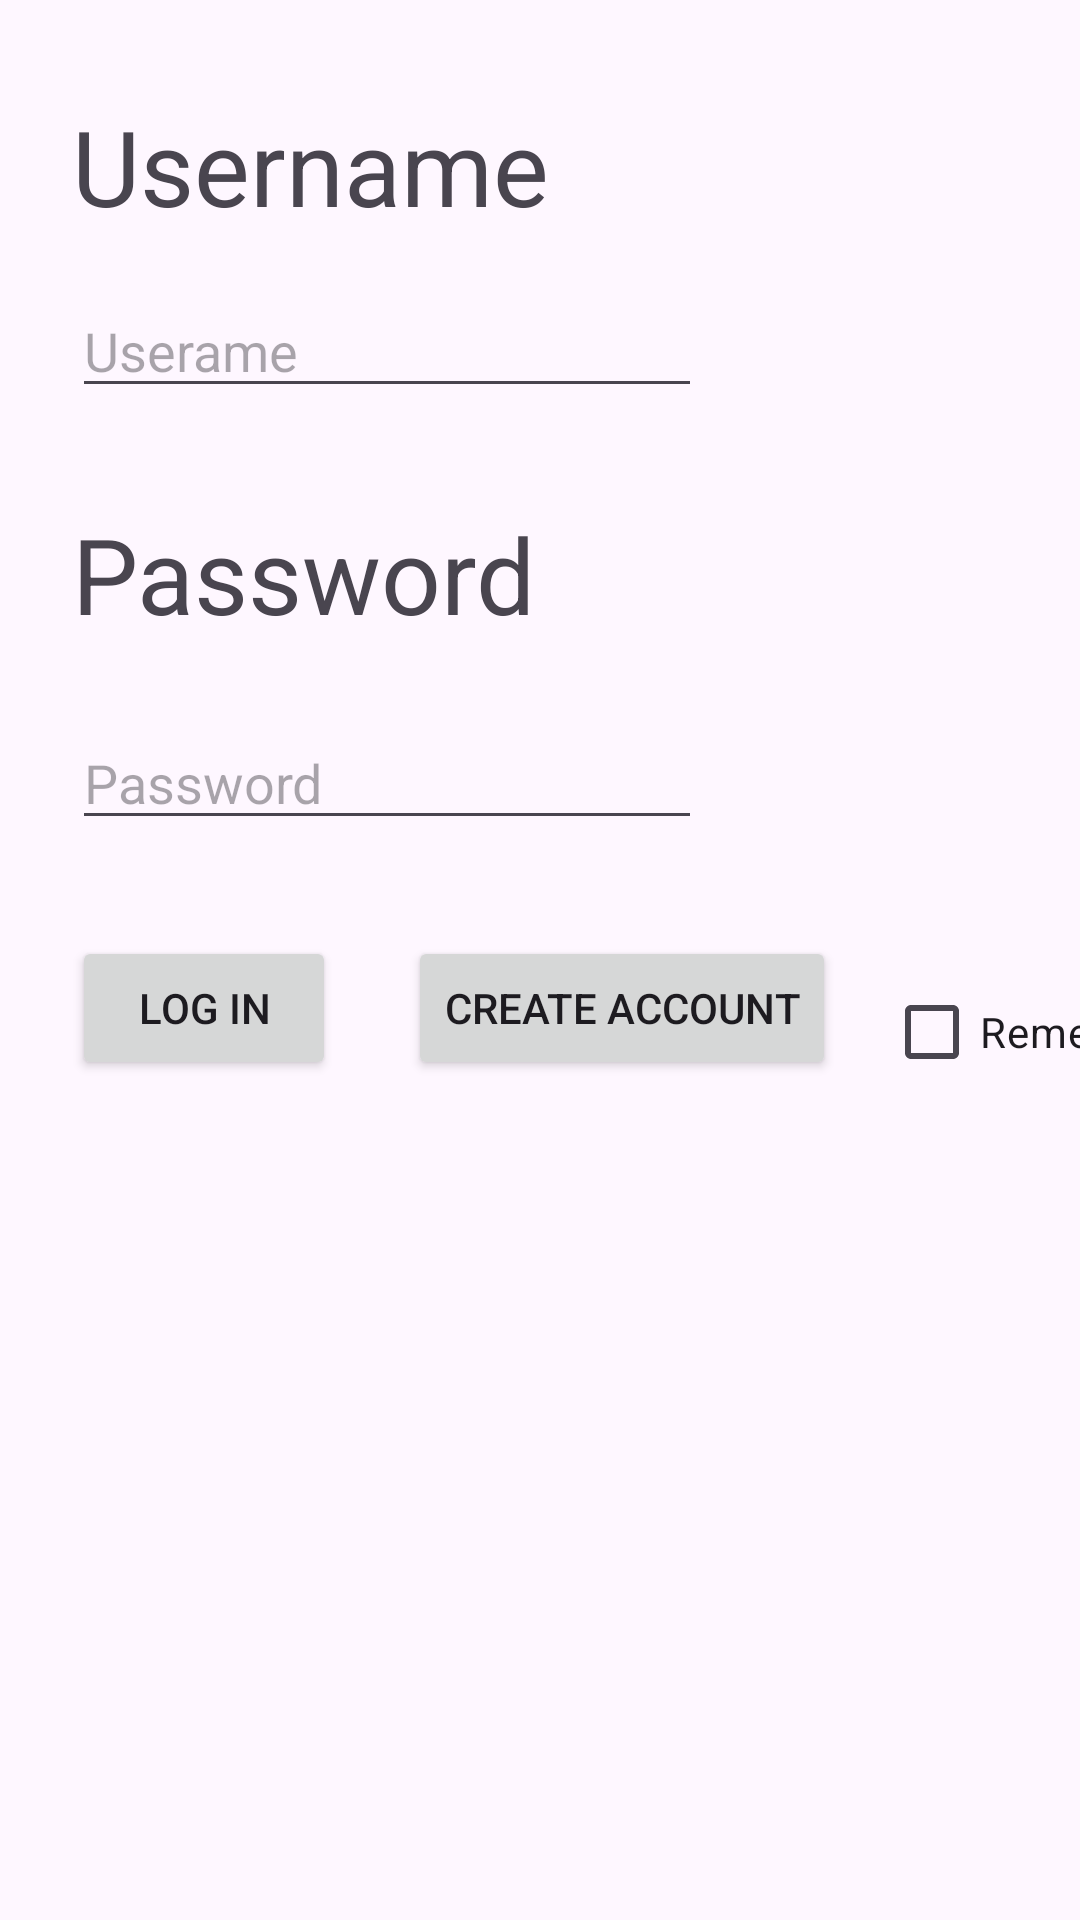

Produce the Android XML layout that renders to this screen, including the resource entries it uses.
<!-- AndroidManifest.xml: application theme Theme.FinnanceApp -->
<!-- res/layout/activity_log_in.xml -->
<?xml version="1.0" encoding="utf-8"?>
<androidx.constraintlayout.widget.ConstraintLayout xmlns:android="http://schemas.android.com/apk/res/android"
    xmlns:app="http://schemas.android.com/apk/res-auto"
    xmlns:tools="http://schemas.android.com/tools"
    android:id="@+id/main"
    android:layout_width="match_parent"
    android:layout_height="match_parent"
    tools:context=".LogInActivity">

    <TextView
        android:id="@+id/TVUsernameLog"
        android:layout_width="0dp"
        android:layout_height="wrap_content"
        android:layout_marginStart="24dp"
        android:layout_marginTop="32dp"
        android:text="Username"
        android:textSize="35sp"
        app:layout_constraintStart_toStartOf="parent"
        app:layout_constraintTop_toTopOf="parent" />

    <EditText
        android:id="@+id/ETUsernameLog"
        android:layout_width="wrap_content"
        android:layout_height="wrap_content"
        android:layout_marginStart="24dp"
        android:layout_marginTop="16dp"
        android:ems="10"
        android:hint="Userame"
        android:inputType="text"
        app:layout_constraintStart_toStartOf="parent"
        app:layout_constraintTop_toBottomOf="@+id/TVUsernameLog" />

    <TextView
        android:id="@+id/TVPasswordLog"
        android:layout_width="0dp"
        android:layout_height="wrap_content"
        android:layout_marginStart="24dp"
        android:layout_marginTop="32dp"
        android:text="Password"
        android:textSize="35sp"
        app:layout_constraintStart_toStartOf="parent"
        app:layout_constraintTop_toBottomOf="@id/ETUsernameLog" />

    <EditText
        android:id="@+id/ETPasswordLog"
        android:layout_width="wrap_content"
        android:layout_height="wrap_content"
        android:layout_marginStart="24dp"
        android:layout_marginTop="24dp"
        android:ems="10"
        android:hint="Password"
        android:inputType="textPassword"
        app:layout_constraintStart_toStartOf="parent"
        app:layout_constraintTop_toBottomOf="@+id/TVPasswordLog" />

    <Button
        android:id="@+id/BTNLogIn"
        android:layout_width="wrap_content"
        android:layout_height="wrap_content"
        android:layout_marginStart="24dp"
        android:layout_marginTop="32dp"
        android:text="Log In"
        app:layout_constraintStart_toStartOf="parent"
        app:layout_constraintTop_toBottomOf="@+id/ETPasswordLog" />

    <Button
        android:id="@+id/BTNNewAccount"
        android:layout_width="wrap_content"
        android:layout_height="wrap_content"
        android:layout_marginStart="24dp"
        android:layout_marginTop="32dp"
        android:text="Create Account"
        app:layout_constraintStart_toEndOf="@+id/BTNLogIn"
        app:layout_constraintTop_toBottomOf="@+id/ETPasswordLog" />

    <CheckBox
        android:id="@+id/CBRememberMe"
        android:layout_width="wrap_content"
        android:layout_height="wrap_content"
        android:layout_marginStart="16dp"
        android:layout_marginTop="320dp"
        android:text="Remember Me"
        app:layout_constraintStart_toEndOf="@+id/BTNNewAccount"
        app:layout_constraintTop_toTopOf="parent" />
</androidx.constraintlayout.widget.ConstraintLayout>
<!-- resources referenced by this layout -->
<resources>
  <style name="Theme.FinnanceApp" parent="Base.Theme.FinnanceApp" />
  <style name="Base.Theme.FinnanceApp" parent="Theme.Material3.DayNight.NoActionBar">
          
          
      </style>
</resources>
